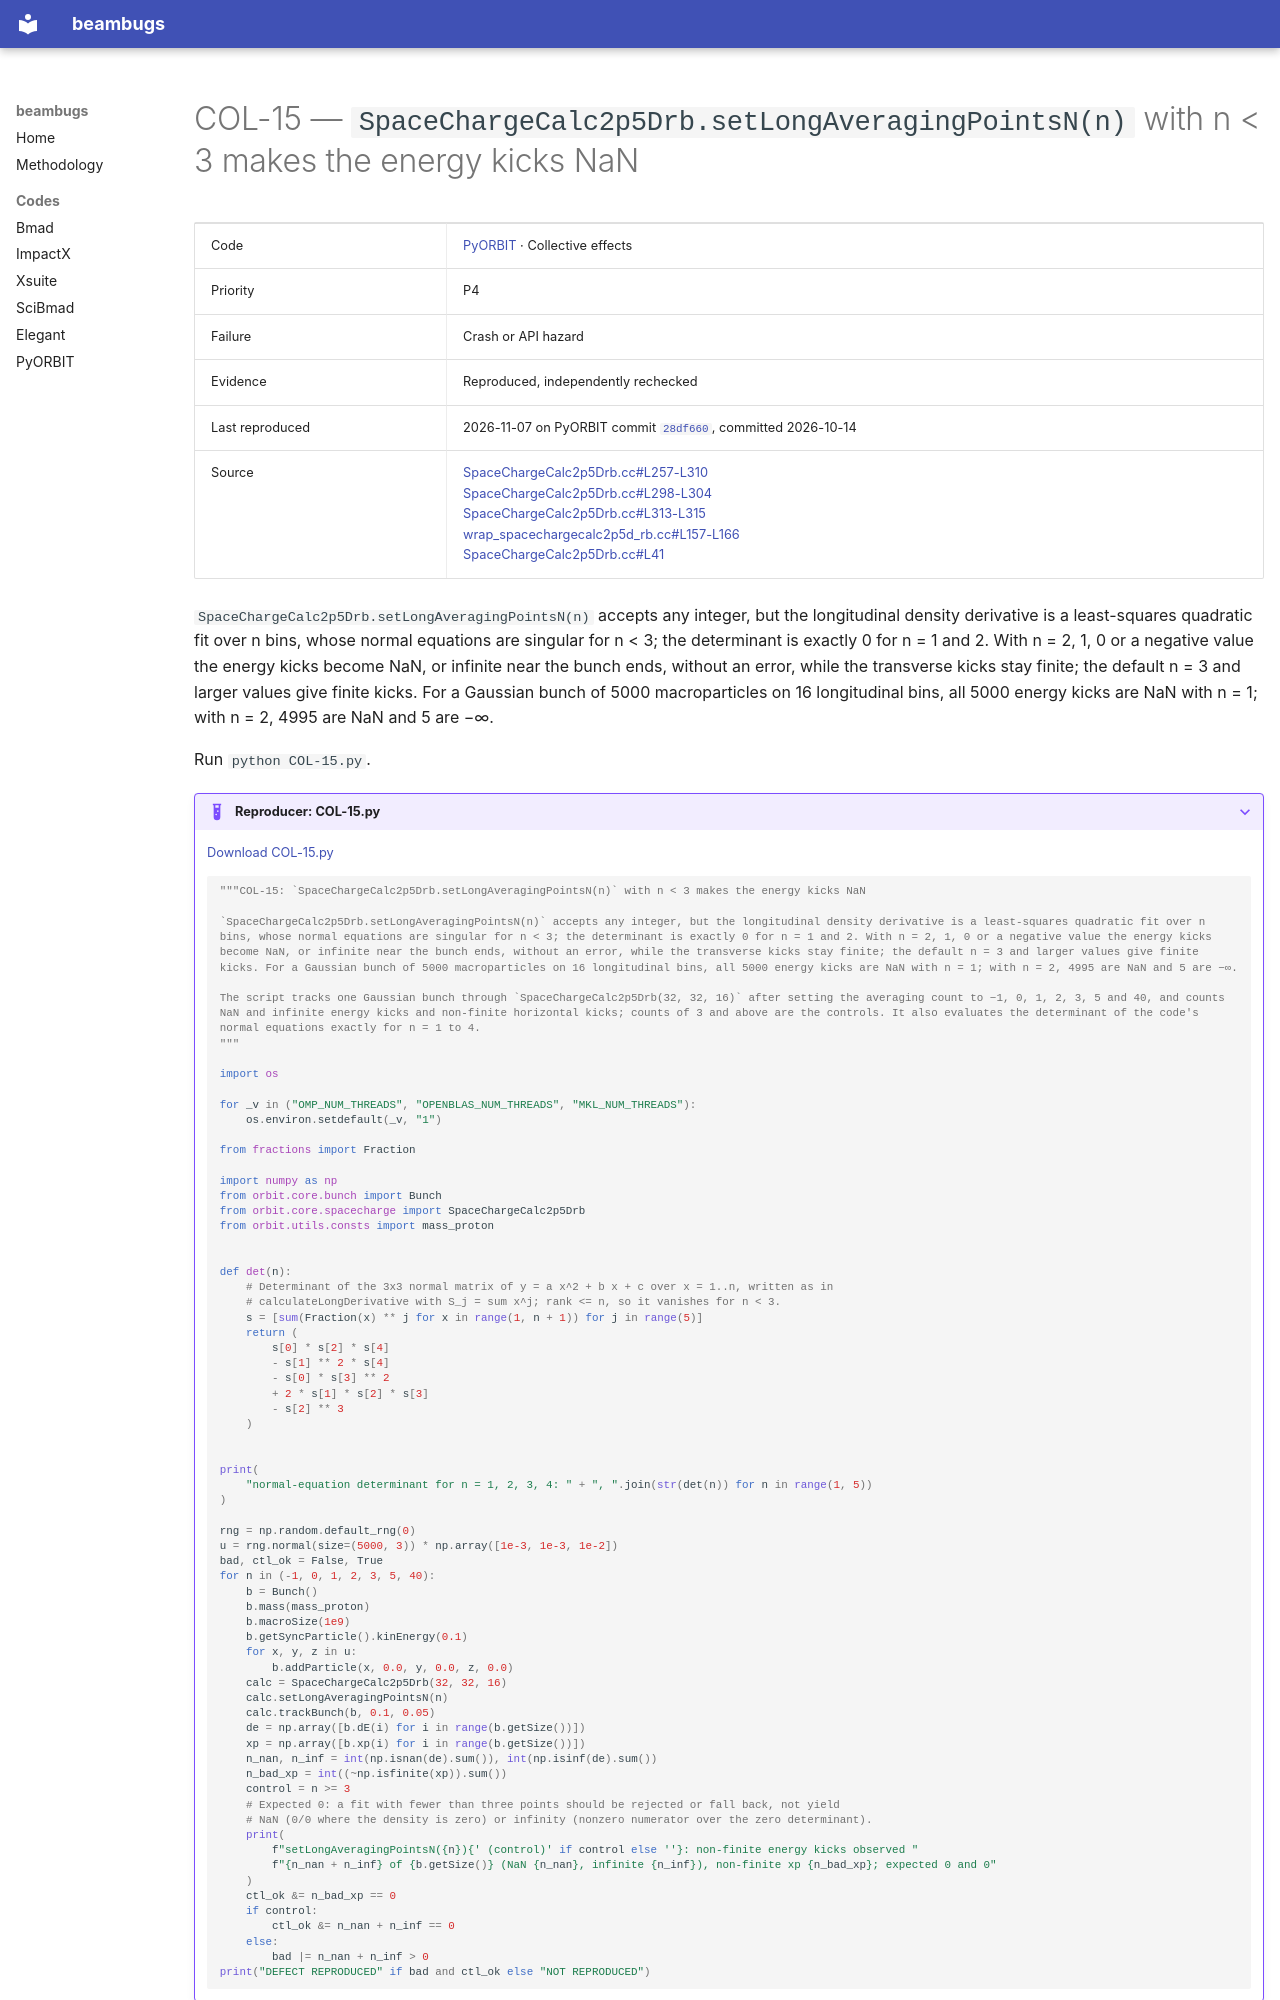

repository: nikitakuklev/beambugs · page: pyorbit/COL-15/index.html · generator: mkdocs

---
title: "COL-15: SpaceChargeCalc2p5Drb.setLongAveragingPointsN(n) with n < 3 makes the energy kicks NaN"
hide:
  - toc
---

# COL-15 — `SpaceChargeCalc2p5Drb.setLongAveragingPointsN(n)` with n < 3 makes the energy kicks NaN

| | |
|---|---|
| Code | [PyORBIT](../index.md) · Collective effects |
| Priority | P4 |
| Failure | Crash or API hazard |
| Evidence | Reproduced, independently rechecked |
| Last reproduced | 2026-11-07 on PyORBIT commit [`28df660`](https://github.com/PyORBIT-Collaboration/PyORBIT3/commit/28df66018aeb), committed 2026-10-14 |
| Source | [SpaceChargeCalc2p5Drb.cc#L257-L310](https://github.com/PyORBIT-Collaboration/PyORBIT3/blob/28df66018aebe4e2b780b9747f4a2d7b8430a5c0/src/spacecharge/SpaceChargeCalc2p5Drb.cc#L257-L310)<br>[SpaceChargeCalc2p5Drb.cc#L298-L304](https://github.com/PyORBIT-Collaboration/PyORBIT3/blob/28df66018aebe4e2b780b9747f4a2d7b8430a5c0/src/spacecharge/SpaceChargeCalc2p5Drb.cc#L298-L304)<br>[SpaceChargeCalc2p5Drb.cc#L313-L315](https://github.com/PyORBIT-Collaboration/PyORBIT3/blob/28df66018aebe4e2b780b9747f4a2d7b8430a5c0/src/spacecharge/SpaceChargeCalc2p5Drb.cc#L313-L315)<br>[wrap_spacechargecalc2p5d_rb.cc#L157-L166](https://github.com/PyORBIT-Collaboration/PyORBIT3/blob/28df66018aebe4e2b780b9747f4a2d7b8430a5c0/src/spacecharge/wrap_spacechargecalc2p5d_rb.cc#L157-L166)<br>[SpaceChargeCalc2p5Drb.cc#L41](https://github.com/PyORBIT-Collaboration/PyORBIT3/blob/28df66018aebe4e2b780b9747f4a2d7b8430a5c0/src/spacecharge/SpaceChargeCalc2p5Drb.cc#L41-L41) |

`SpaceChargeCalc2p5Drb.setLongAveragingPointsN(n)` accepts any integer, but the longitudinal density derivative is a least-squares quadratic fit over n bins, whose normal equations are singular for n < 3; the determinant is exactly 0 for n = 1 and 2. With n = 2, 1, 0 or a negative value the energy kicks become NaN, or infinite near the bunch ends, without an error, while the transverse kicks stay finite; the default n = 3 and larger values give finite kicks. For a Gaussian bunch of 5000 macroparticles on 16 longitudinal bins, all 5000 energy kicks are NaN with n = 1; with n = 2, 4995 are NaN and 5 are −∞.

Run `python COL-15.py`.

??? example "Reproducer: COL-15.py"

    [Download COL-15.py](COL-15.py)

    ```python
    """COL-15: `SpaceChargeCalc2p5Drb.setLongAveragingPointsN(n)` with n < 3 makes the energy kicks NaN

    `SpaceChargeCalc2p5Drb.setLongAveragingPointsN(n)` accepts any integer, but the longitudinal density derivative is a least-squares quadratic fit over n bins, whose normal equations are singular for n < 3; the determinant is exactly 0 for n = 1 and 2. With n = 2, 1, 0 or a negative value the energy kicks become NaN, or infinite near the bunch ends, without an error, while the transverse kicks stay finite; the default n = 3 and larger values give finite kicks. For a Gaussian bunch of 5000 macroparticles on 16 longitudinal bins, all 5000 energy kicks are NaN with n = 1; with n = 2, 4995 are NaN and 5 are −∞.

    The script tracks one Gaussian bunch through `SpaceChargeCalc2p5Drb(32, 32, 16)` after setting the averaging count to −1, 0, 1, 2, 3, 5 and 40, and counts NaN and infinite energy kicks and non-finite horizontal kicks; counts of 3 and above are the controls. It also evaluates the determinant of the code's normal equations exactly for n = 1 to 4.
    """

    import os

    for _v in ("OMP_NUM_THREADS", "OPENBLAS_NUM_THREADS", "MKL_NUM_THREADS"):
        os.environ.setdefault(_v, "1")

    from fractions import Fraction

    import numpy as np
    from orbit.core.bunch import Bunch
    from orbit.core.spacecharge import SpaceChargeCalc2p5Drb
    from orbit.utils.consts import mass_proton


    def det(n):
        # Determinant of the 3x3 normal matrix of y = a x^2 + b x + c over x = 1..n, written as in
        # calculateLongDerivative with S_j = sum x^j; rank <= n, so it vanishes for n < 3.
        s = [sum(Fraction(x) ** j for x in range(1, n + 1)) for j in range(5)]
        return (
            s[0] * s[2] * s[4]
            - s[1] ** 2 * s[4]
            - s[0] * s[3] ** 2
            + 2 * s[1] * s[2] * s[3]
            - s[2] ** 3
        )


    print(
        "normal-equation determinant for n = 1, 2, 3, 4: " + ", ".join(str(det(n)) for n in range(1, 5))
    )
